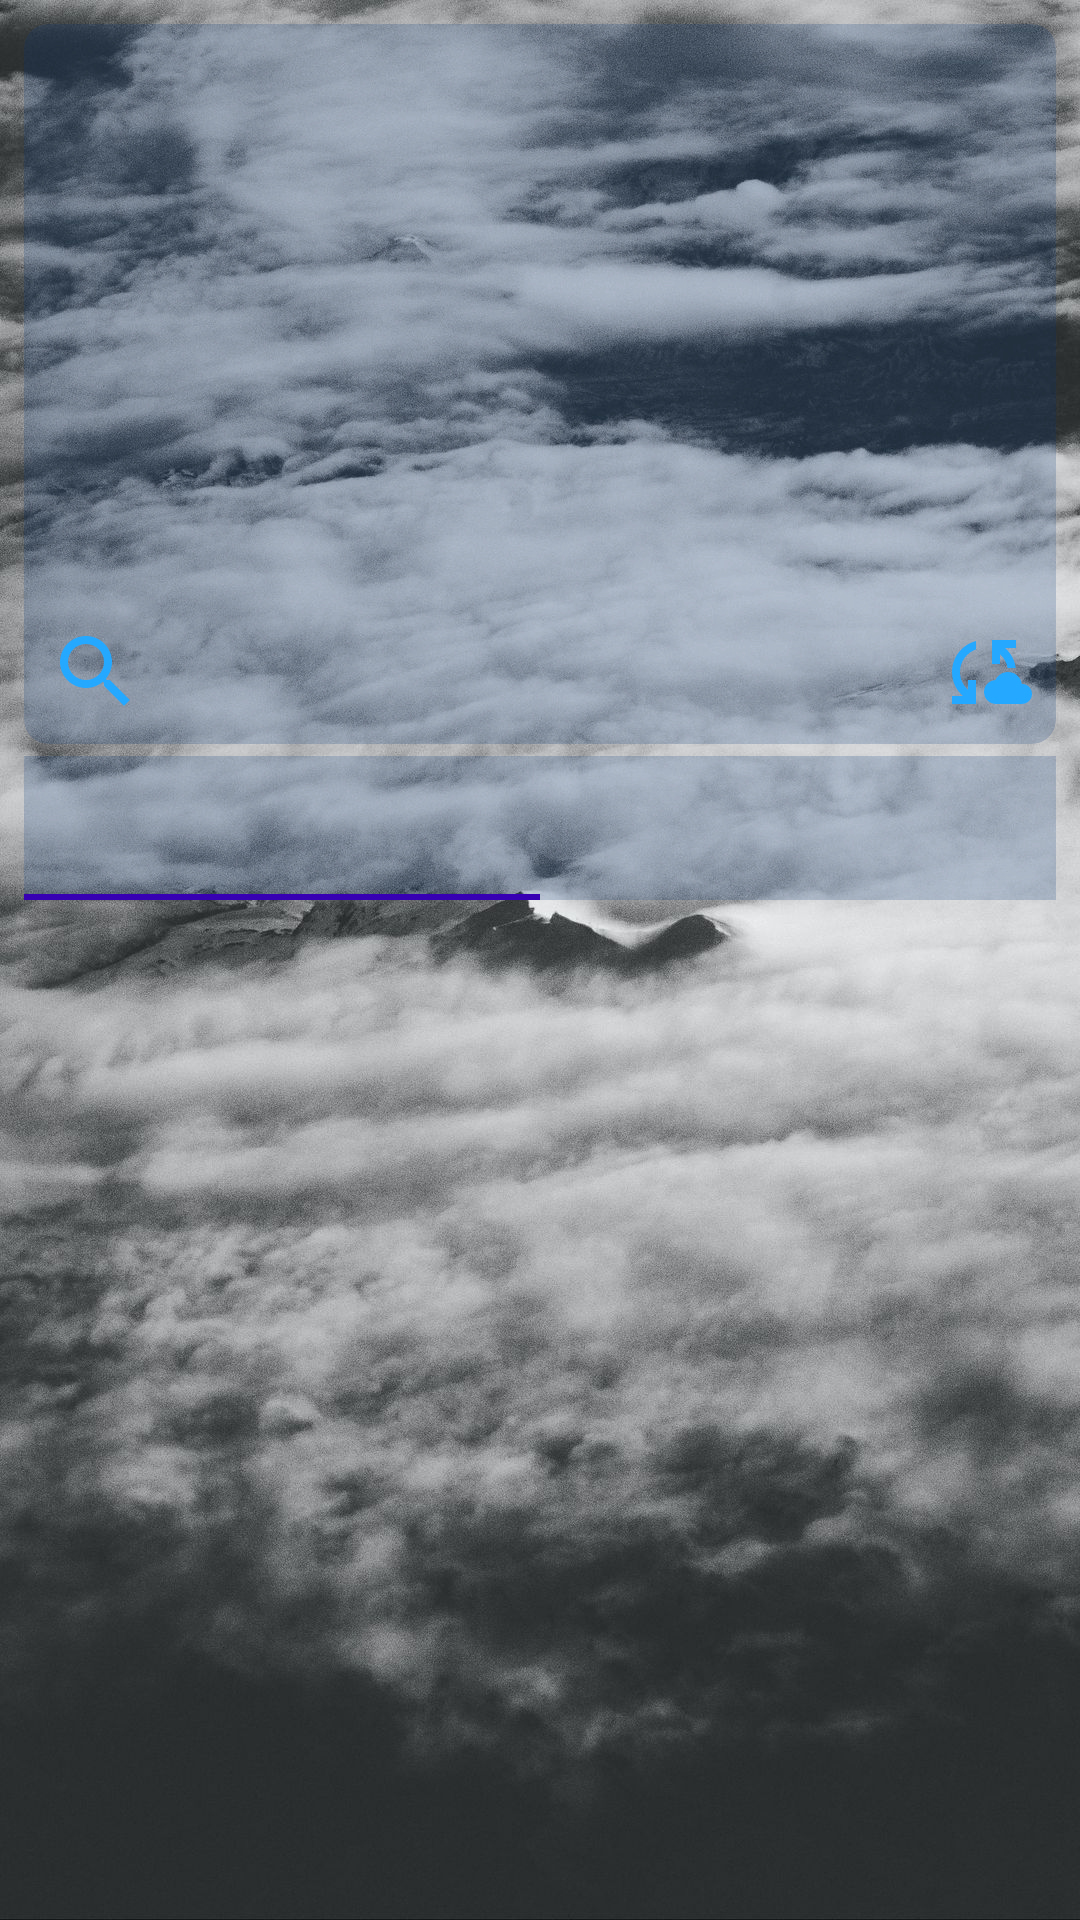

Write the Android layout XML for this screen, with the resource values it uses.
<!-- AndroidManifest.xml: application theme Theme.WeatherApp -->
<!-- res/layout/fragment_main.xml -->
<?xml version="1.0" encoding="utf-8"?>
<androidx.constraintlayout.widget.ConstraintLayout xmlns:android="http://schemas.android.com/apk/res/android"
    xmlns:app="http://schemas.android.com/apk/res-auto"
    xmlns:tools="http://schemas.android.com/tools"
    android:layout_width="match_parent"
    android:layout_height="match_parent"
    android:background="@drawable/back"
    android:padding="8dp"
    tools:context=".ui.fragments.MainFragment">

    <androidx.cardview.widget.CardView
        android:id="@+id/card_view"
        android:layout_width="match_parent"
        android:layout_height="240dp"
        android:backgroundTint="@color/background_card"
        app:cardCornerRadius="8dp"
        app:cardElevation="0dp"
        app:layout_constraintEnd_toEndOf="parent"
        app:layout_constraintStart_toStartOf="parent"
        app:layout_constraintTop_toTopOf="parent">

        <androidx.constraintlayout.widget.ConstraintLayout
            android:layout_width="match_parent"
            android:layout_height="match_parent"
            android:padding="8dp">

            <ImageView
                android:id="@+id/icon"
                android:layout_width="58dp"
                android:layout_height="58dp"
                app:layout_constraintEnd_toEndOf="parent"
                app:layout_constraintTop_toTopOf="parent" />

            <TextView
                android:id="@+id/last_update"
                android:layout_width="wrap_content"
                android:layout_height="wrap_content"
                android:fontFamily="@font/allerta_stencil"
                android:textColor="@color/black"
                android:textSize="12sp"
                app:layout_constraintStart_toStartOf="parent"
                app:layout_constraintTop_toTopOf="parent"
                tools:text="20/01/2023 13:00" />

            <TextView
                android:id="@+id/city"
                android:layout_width="wrap_content"
                android:layout_height="wrap_content"
                android:layout_marginTop="36dp"
                android:fontFamily="@font/allerta_stencil"
                android:textColor="@color/white"
                android:textSize="24sp"
                app:layout_constraintEnd_toEndOf="parent"
                app:layout_constraintStart_toStartOf="parent"
                app:layout_constraintTop_toTopOf="parent"
                tools:text="London" />

            <TextView
                android:id="@+id/current_temp"
                android:layout_width="wrap_content"
                android:layout_height="wrap_content"
                android:fontFamily="@font/allerta_stencil"
                android:textColor="@color/white"
                android:textSize="72sp"
                android:textStyle="bold"
                app:layout_constraintEnd_toEndOf="parent"
                app:layout_constraintStart_toStartOf="parent"
                app:layout_constraintTop_toBottomOf="@id/city"
                tools:text="27°C" />

            <TextView
                android:id="@+id/condition"
                android:layout_width="wrap_content"
                android:layout_height="wrap_content"
                android:fontFamily="@font/allerta_stencil"
                android:textColor="@color/white"
                android:textSize="16sp"
                app:layout_constraintEnd_toEndOf="parent"
                app:layout_constraintStart_toStartOf="parent"
                app:layout_constraintTop_toBottomOf="@id/current_temp"
                tools:text="Sunny" />

            <TextView
                android:id="@+id/temp_max_min"
                android:layout_width="wrap_content"
                android:layout_height="wrap_content"
                android:layout_marginTop="8dp"
                android:fontFamily="@font/allerta_stencil"
                android:textColor="@color/white"
                android:textSize="16sp"
                app:layout_constraintEnd_toEndOf="parent"
                app:layout_constraintStart_toStartOf="parent"
                app:layout_constraintTop_toBottomOf="@id/condition"
                tools:text="32°C / 16°C" />

            <ImageButton
                android:id="@+id/search"
                android:layout_width="wrap_content"
                android:layout_height="wrap_content"
                android:background="?android:attr/selectableItemBackgroundBorderless"
                android:src="@drawable/ic_search"
                app:layout_constraintBottom_toBottomOf="parent"
                app:layout_constraintStart_toStartOf="parent" />

            <ImageButton
                android:id="@+id/sync"
                android:layout_width="wrap_content"
                android:layout_height="wrap_content"
                android:background="?android:attr/selectableItemBackgroundBorderless"
                android:src="@drawable/ic_sync"
                app:layout_constraintBottom_toBottomOf="parent"
                app:layout_constraintEnd_toEndOf="parent" />

        </androidx.constraintlayout.widget.ConstraintLayout>

    </androidx.cardview.widget.CardView>

    <com.google.android.material.tabs.TabLayout
        android:id="@+id/tab_layout"
        android:layout_width="match_parent"
        android:layout_height="wrap_content"
        android:layout_marginTop="4dp"
        android:backgroundTint="@color/background_card"
        app:layout_constraintEnd_toEndOf="parent"
        app:layout_constraintStart_toStartOf="parent"
        app:tabMode="fixed"
        app:layout_constraintTop_toBottomOf="@id/card_view">

        <com.google.android.material.tabs.TabItem
            android:layout_width="wrap_content"
            android:layout_height="wrap_content"
            tools:text="Hours" />

        <com.google.android.material.tabs.TabItem
            android:layout_width="wrap_content"
            android:layout_height="wrap_content"
            tools:text="Days" />

    </com.google.android.material.tabs.TabLayout>

    <androidx.viewpager2.widget.ViewPager2
        android:id="@+id/view_pager"
        android:layout_width="match_parent"
        android:layout_height="0dp"
        app:layout_constraintStart_toStartOf="parent"
        app:layout_constraintEnd_toEndOf="parent"
        app:layout_constraintBottom_toBottomOf="parent"
        app:layout_constraintTop_toBottomOf="@id/tab_layout">

    </androidx.viewpager2.widget.ViewPager2>

    <ProgressBar
        android:id="@+id/loader"
        app:layout_constraintStart_toStartOf="parent"
        app:layout_constraintEnd_toEndOf="parent"
        app:layout_constraintTop_toTopOf="parent"
        app:layout_constraintBottom_toBottomOf="parent"
        android:layout_width="64dp"
        android:visibility="gone"
        android:layout_height="64dp"/>

</androidx.constraintlayout.widget.ConstraintLayout>
<!-- resources referenced by this layout -->
<resources>
  <color name="background_card">#3300337B</color>
  <color name="black">#FF000000</color>
  <color name="white">#FFFFFFFF</color>
  <!-- drawable back: jpg bitmap (drawable, 316885 bytes) -->
  <!-- drawable ic_search (drawable) -->
  <vector android:height="32dp" android:tint="#25A8FF"
      android:viewportHeight="24" android:viewportWidth="24"
      android:width="32dp" xmlns:android="http://schemas.android.com/apk/res/android">
      <path android:fillColor="@android:color/white" android:pathData="M15.5,14h-0.79l-0.28,-0.27C15.41,12.59 16,11.11 16,9.5 16,5.91 13.09,3 9.5,3S3,5.91 3,9.5 5.91,16 9.5,16c1.61,0 3.09,-0.59 4.23,-1.57l0.27,0.28v0.79l5,4.99L20.49,19l-4.99,-5zM9.5,14C7.01,14 5,11.99 5,9.5S7.01,5 9.5,5 14,7.01 14,9.5 11.99,14 9.5,14z"/>
  </vector>
  <!-- drawable ic_sync (drawable) -->
  <vector android:height="32dp" android:tint="#25A8FF"
      android:viewportHeight="24" android:viewportWidth="24"
      android:width="32dp" xmlns:android="http://schemas.android.com/apk/res/android">
      <path android:fillColor="@android:color/white" android:pathData="M21.5,14.98c-0.02,0 -0.03,0 -0.05,0.01C21.2,13.3 19.76,12 18,12c-1.4,0 -2.6,0.83 -3.16,2.02C13.26,14.1 12,15.4 12,17c0,1.66 1.34,3 3,3l6.5,-0.02c1.38,0 2.5,-1.12 2.5,-2.5S22.88,14.98 21.5,14.98zM10,4.26v2.09C7.67,7.18 6,9.39 6,12c0,1.77 0.78,3.34 2,4.44V14h2v6H4v-2h2.73C5.06,16.54 4,14.4 4,12C4,8.27 6.55,5.15 10,4.26zM20,6h-2.73c1.43,1.26 2.41,3.01 2.66,5l-2.02,0C17.68,9.64 16.98,8.45 16,7.56V10h-2V4h6V6z"/>
  </vector>
  <style name="Theme.WeatherApp" parent="Theme.MaterialComponents.DayNight.NoActionBar">
          <item name="colorPrimary">@color/purple_700</item>
          <item name="colorPrimaryVariant">@color/purple_700</item>
          <item name="colorOnPrimary">@color/white</item>
          <item name="colorSecondary">@color/teal_200</item>
          <item name="colorSecondaryVariant">@color/teal_700</item>
          <item name="colorOnSecondary">@color/black</item>
          <item name="android:statusBarColor" tools:targetApi="l">?attr/colorPrimaryVariant</item>
      </style>
  <color name="purple_700">#FF3700B3</color>
  <color name="teal_200">#FF03DAC5</color>
  <color name="teal_700">#FF018786</color>
</resources>
